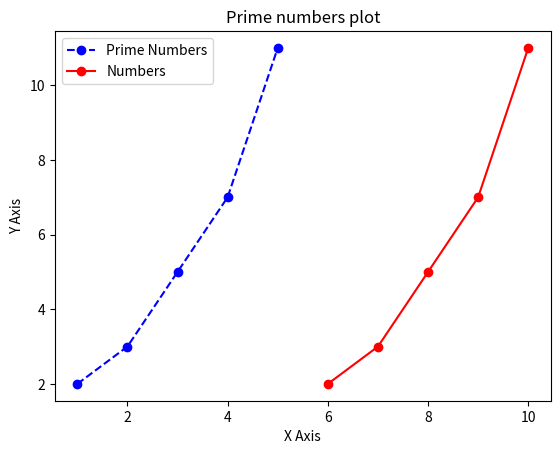

This chart was generated by the following Python code:
import matplotlib.pyplot as plt
x=[1,2,3,4,5]
y=[2,3,5,7,11]

x1=[6,7,8,9,10]
y1=[2,3,5,7,11]

plt.plot(x,y, marker='o',linestyle='--',color='b',label='Prime Numbers')
plt.plot(x1,y1,marker='o',linestyle='-',color='r',label='Numbers')

plt.xlabel('X Axis')
plt.ylabel('Y Axis')
plt.title('Prime numbers plot')

plt.legend()
plt.show()
